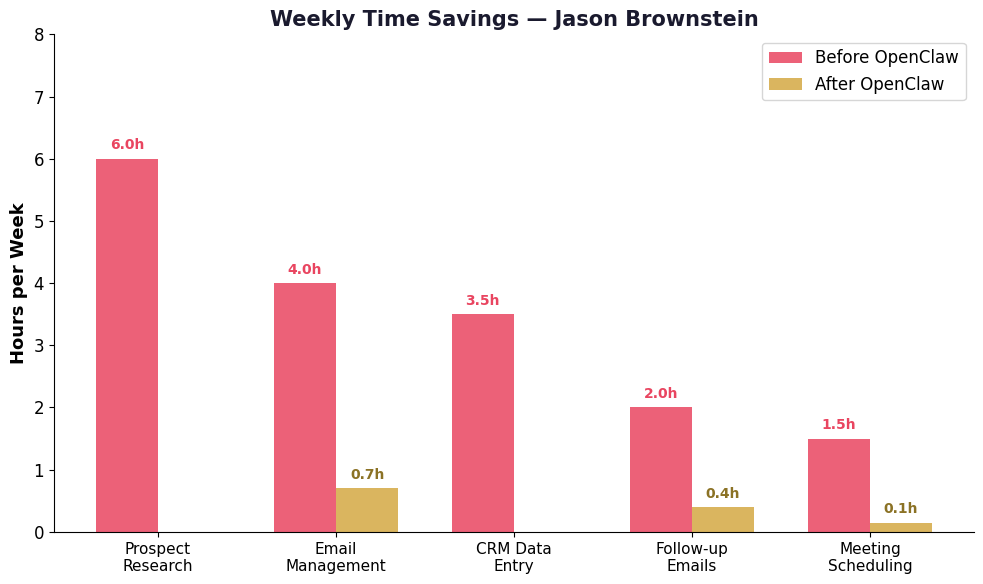

This chart was generated by the following Python code: (Note: this script raises an exception after producing the figure.)
#!/usr/bin/env python3
"""Generate charts for Jason Brownstein's OpenClaw guide."""
import matplotlib
matplotlib.use('Agg')
import matplotlib.pyplot as plt
import matplotlib.ticker as mticker
import numpy as np

OUT = "/Users/<user>/.openclaw/workspace/tmp/charts-jason"

# Color palette
GOLD = '#D4A843'
DARK = '#1a1a2e'
RED = '#e94560'
GRAY = '#4a4a6a'
LIGHT = '#f0f0f0'

plt.rcParams['font.family'] = 'Helvetica'
plt.rcParams['font.size'] = 12

# --- Chart 1: Weekly Time Savings ---
fig, ax = plt.subplots(figsize=(10, 6))
tasks = ['Prospect\nResearch', 'Email\nManagement', 'CRM Data\nEntry', 'Follow-up\nEmails', 'Meeting\nScheduling']
before = [6, 4, 3.5, 2, 1.5]
after = [0, 0.7, 0, 0.4, 0.15]

x = np.arange(len(tasks))
w = 0.35
bars1 = ax.bar(x - w/2, before, w, label='Before OpenClaw', color=RED, alpha=0.85)
bars2 = ax.bar(x + w/2, after, w, label='After OpenClaw', color=GOLD, alpha=0.85)

ax.set_ylabel('Hours per Week', fontweight='bold', fontsize=13)
ax.set_title('Weekly Time Savings — Jason Brownstein', fontweight='bold', fontsize=15, color=DARK)
ax.set_xticks(x)
ax.set_xticklabels(tasks, fontsize=11)
ax.legend(fontsize=12)
ax.set_ylim(0, 8)
ax.spines['top'].set_visible(False)
ax.spines['right'].set_visible(False)

# Add value labels
for bar in bars1:
    ax.text(bar.get_x() + bar.get_width()/2., bar.get_height() + 0.15, f'{bar.get_height():.1f}h', ha='center', fontsize=10, fontweight='bold', color=RED)
for bar in bars2:
    if bar.get_height() > 0:
        ax.text(bar.get_x() + bar.get_width()/2., bar.get_height() + 0.15, f'{bar.get_height():.1f}h', ha='center', fontsize=10, fontweight='bold', color='#8B7225')

fig.tight_layout()
fig.savefig(f'{OUT}-time-savings.png', dpi=150, bbox_inches='tight')
plt.close()

# --- Chart 2: Cost Comparison ---
fig, ax = plt.subplots(figsize=(10, 5))
solutions = ['OpenClaw', 'Salesforce', 'Redtail CRM', 'Wealthbox', 'ChatGPT Team']
monthly = [30, 150, 99, 59, 25]
colors = [GOLD, RED, RED, RED, RED]
alphas = [1.0, 0.7, 0.7, 0.7, 0.7]

bars = ax.barh(solutions, monthly, color=colors, alpha=0.85, height=0.6)
bars[0].set_edgecolor(GOLD)
bars[0].set_linewidth(2)

ax.set_xlabel('Monthly Cost ($)', fontweight='bold', fontsize=13)
ax.set_title('Monthly Cost Comparison', fontweight='bold', fontsize=15, color=DARK)
ax.spines['top'].set_visible(False)
ax.spines['right'].set_visible(False)
ax.invert_yaxis()

for bar, cost in zip(bars, monthly):
    ax.text(bar.get_width() + 3, bar.get_y() + bar.get_height()/2., f'${cost}/mo', va='center', fontweight='bold', fontsize=12)

fig.tight_layout()
fig.savefig(f'{OUT}-cost-comparison.png', dpi=150, bbox_inches='tight')
plt.close()

# --- Chart 3: Revenue Impact Projection ---
fig, ax = plt.subplots(figsize=(10, 6))
months = ['Month 1', 'Month 2', 'Month 3', 'Month 6', 'Month 12']
without = [12000, 24000, 36000, 72000, 144000]
with_ai = [13200, 28800, 46800, 108000, 234000]

ax.plot(months, without, 'o-', color=RED, linewidth=2.5, markersize=8, label='Without OpenClaw (5% close rate)')
ax.plot(months, with_ai, 'o-', color=GOLD, linewidth=2.5, markersize=8, label='With OpenClaw (7% close rate)')
ax.fill_between(range(len(months)), without, with_ai, alpha=0.15, color=GOLD)

ax.set_ylabel('Cumulative New Revenue ($)', fontweight='bold', fontsize=13)
ax.set_title('Projected Revenue Impact — 200 Calls/Week', fontweight='bold', fontsize=15, color=DARK)
ax.legend(fontsize=11)
ax.spines['top'].set_visible(False)
ax.spines['right'].set_visible(False)
ax.yaxis.set_major_formatter(mticker.FuncFormatter(lambda x, p: f'${x:,.0f}'))

# Annotate the gap at month 12
ax.annotate(f'+${with_ai[-1]-without[-1]:,.0f}/yr', xy=(4, (with_ai[-1]+without[-1])/2),
            fontsize=14, fontweight='bold', color=GOLD, ha='center',
            bbox=dict(boxstyle='round,pad=0.3', facecolor='white', edgecolor=GOLD))

fig.tight_layout()
fig.savefig(f'{OUT}-revenue-impact.png', dpi=150, bbox_inches='tight')
plt.close()

# --- Chart 4: ROI Summary ---
fig, ax = plt.subplots(figsize=(8, 5))
ax.axis('off')

data = [
    ['Annual Cost', '$360'],
    ['Hours Saved/Week', '17+'],
    ['Annual Hours Saved', '884+'],
    ['Productivity Value', '$39,000-52,000'],
    ['Revenue Uplift (est.)', '$90,000+'],
    ['ROI', '100-140x'],
]

table = ax.table(cellText=data, colLabels=['Metric', 'Value'], loc='center', cellLoc='center')
table.auto_set_font_size(False)
table.set_fontsize(14)
table.scale(1.2, 2.0)

for (row, col), cell in table.get_celld().items():
    if row == 0:
        cell.set_facecolor(DARK)
        cell.set_text_props(color='white', fontweight='bold')
    elif row % 2 == 0:
        cell.set_facecolor('#f8f8f8')
    if col == 1 and row > 0:
        cell.set_text_props(fontweight='bold', color=DARK)
    cell.set_edgecolor('#dddddd')

ax.set_title('ROI Summary — Jason Brownstein', fontweight='bold', fontsize=16, color=DARK, pad=20)
fig.tight_layout()
fig.savefig(f'{OUT}-roi-summary.png', dpi=150, bbox_inches='tight')
plt.close()

print("Jason charts generated!")
